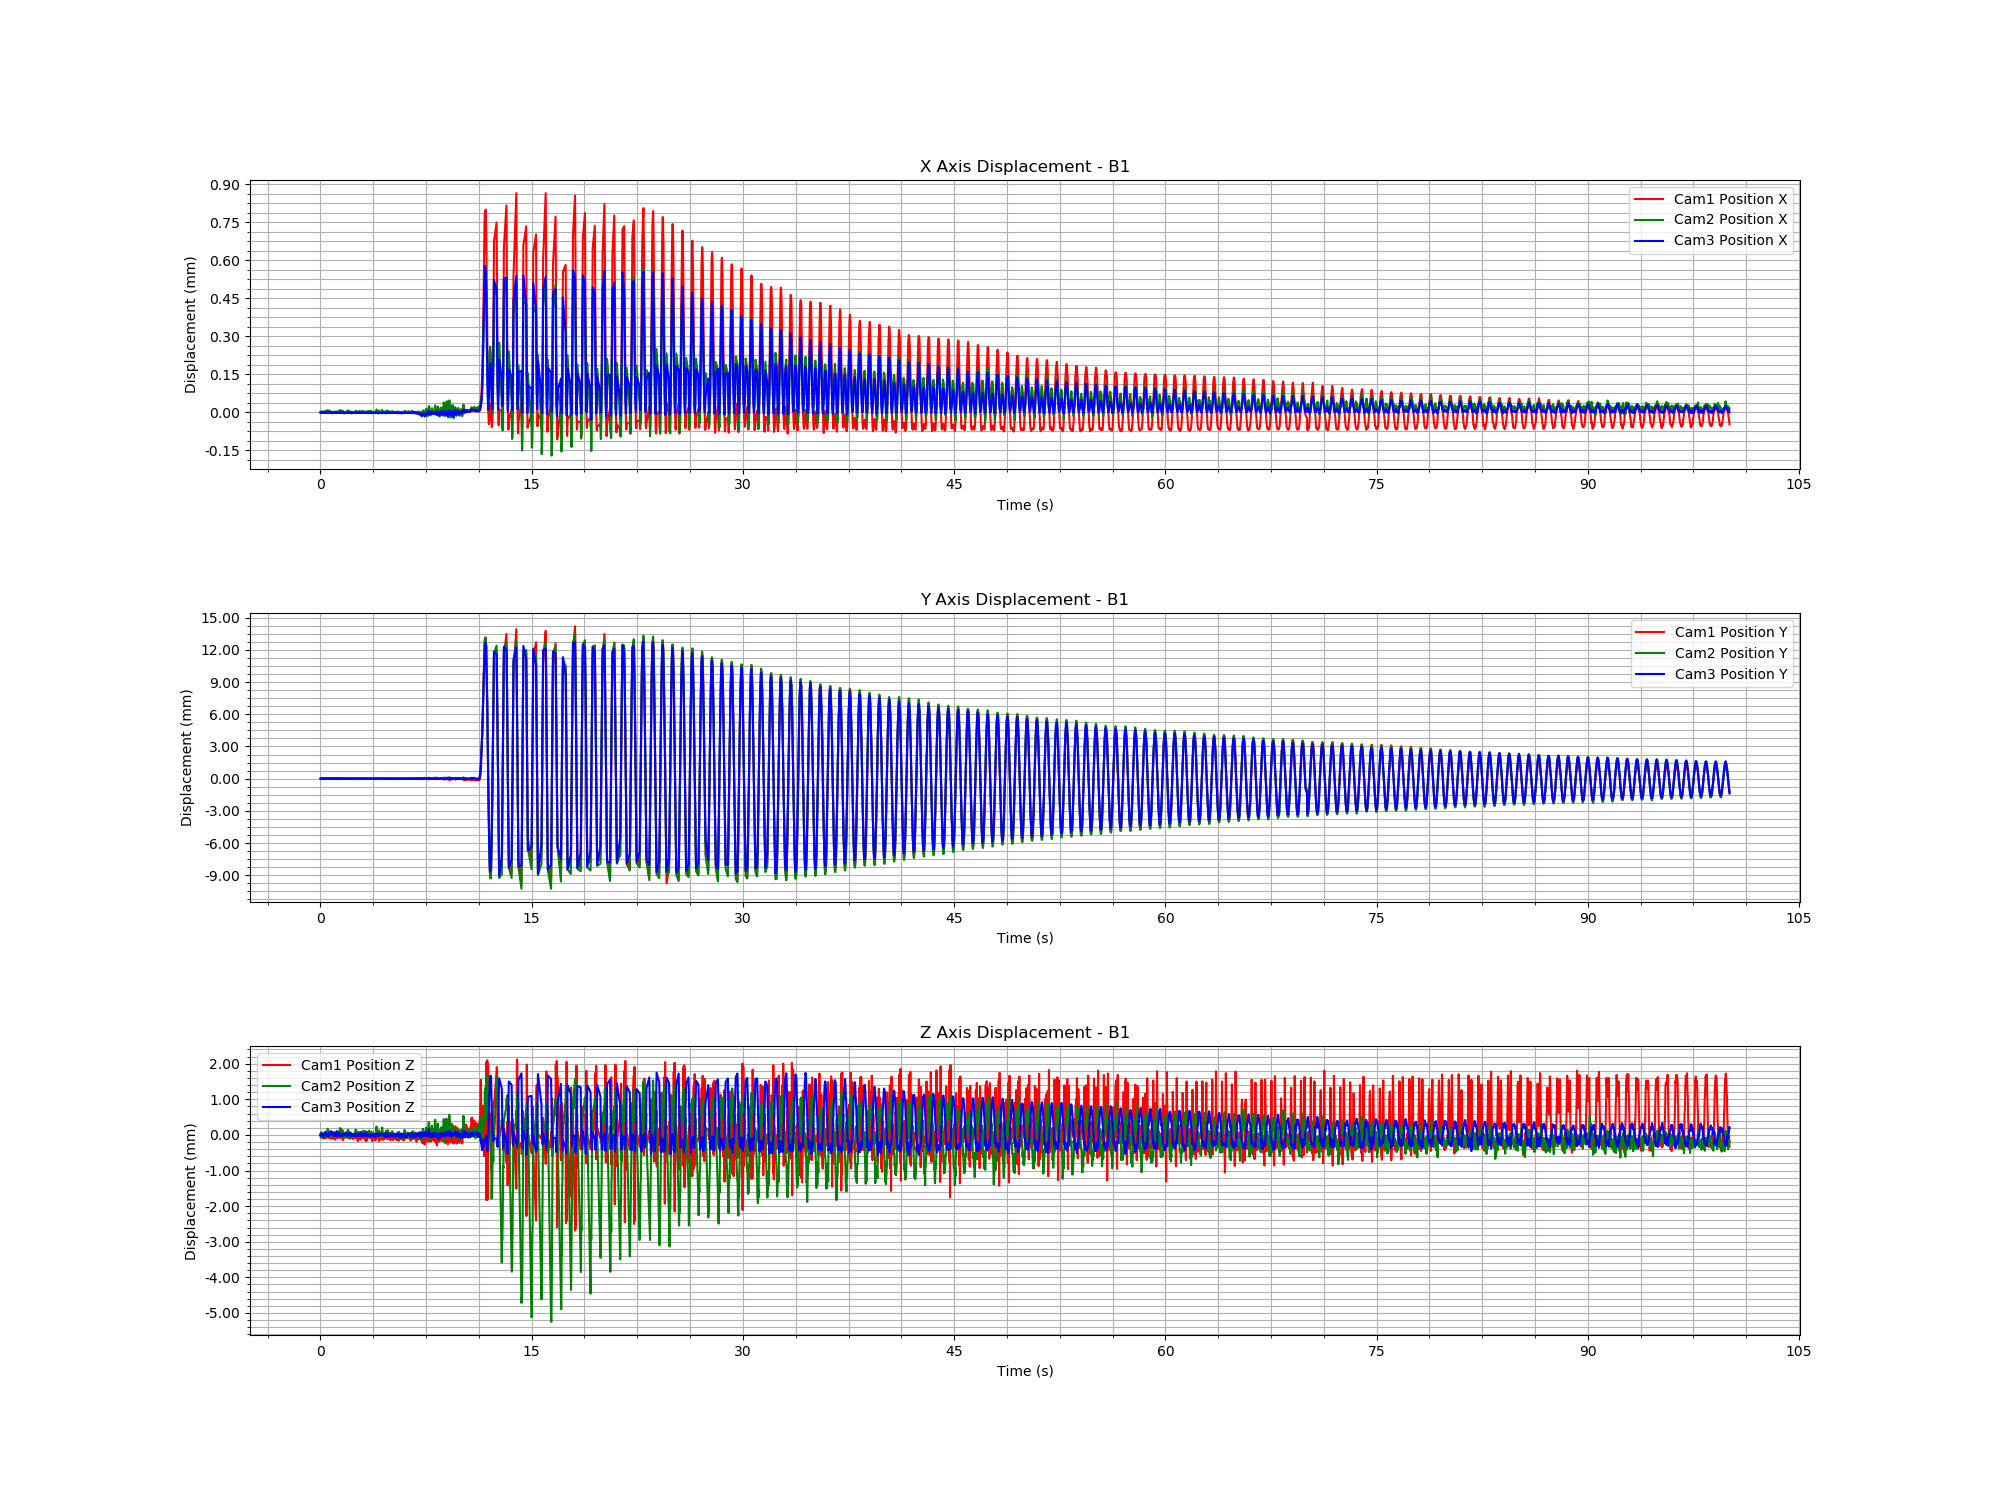

Data behind this chart, as committed beside it:
Time (s), Cam1 Fiducial ID, Cam1 Position X, Cam1 Position Y, Cam1 Position Z, Cam1 Rotation X, Cam1 Rotation Y, Cam1 Rotation Z, Cam1 Rotation W, Cam2 Fiducial ID, Cam2 Position X, Cam2 Position Y, Cam2 Position Z, Cam2 Rotation X, Cam2 Rotation Y, Cam2 Rotation Z, Cam2 Rotation W, Cam3 Fiducial ID, Cam3 Position X, Cam3 Position Y, Cam3 Position Z, Cam3 Rotation X, Cam3 Rotation Y, Cam3 Rotation Z
1730274591, 0, -1.904526925029801e-07, -1.288903977128858e-05, 1.1992864752077016e-05, 8.550412487893793e-05, 0.0007043, 9.821518756840113e-06, 1, 0, 2.562433864317828e-05, 5.016596195968069e-05, 0.0002729, 0.0001031, -0.002216, 0.0003581, 1, 0, 2.513993789537004e-06, -7.06615350861736e-06, -2.129682588914695e-05, 0.000131, 0.0001659, -4.3483986267926544e-05
1730274591, 0, 4.53840988342027e-07, -7.1925817484837336e-06, -1.4200912692763781e-05, 0.0001454, 0.001089, 6.906867009367437e-05, 1, 0, 2.530474119793137e-05, 5.252842889959618e-05, 0.0002897, 0.0003335, -0.002004, 0.0003661, 1, 0, 3.626770602055654e-08, 2.965662369054494e-06, 1.835809687099525e-05, 4.149162436511429e-06, -8.680026741439982e-05, 6.702900053655879e-06
1730274591, 0, 2.5304656991155494e-07, -2.3352034602326887e-07, -4.1864259082720675e-05, 0.0001778, 0.001201, 8.095148962975622e-05, 1, 0, 2.1879626534890343e-05, 3.174478957798073e-05, 0.0001957, 0.0006815, -0.00233, 0.0004243, 1, 0, 1.541030527028029e-06, -5.371560822911433e-06, -7.041522408137335e-06, -3.683465493952728e-05, -0.0001445, 1.0653061512456097e-05
1730274591, 0, -1.0841764887573315e-06, -1.1083710245100002e-05, -1.5701587480125097e-06, 0.0001991, 0.0008381, -7.945655260466427e-07, 1, 0, 2.4535650782260957e-05, 4.808613857798824e-05, 0.0002545, 0.0005166, -0.001999, 0.0003888, 1, 0, 1.3157938841224295e-06, -1.828319540912379e-05, -5.0549761641435366e-05, -5.099539179072269e-05, -3.812755061031967e-05, 2.8553794345724044e-05
1730274591, 0, 8.105776995212666e-07, -2.1480455165607053e-05, 3.273440299945729e-05, 0.0001504, 0.000942, 8.572651578569168e-05, 1, 0, 2.340267588751778e-05, 4.1442815020177765e-05, 0.0002213, 0.0006099, -0.002438, 0.0003851, 1, 0, 7.59064323431489e-07, -3.653600304878161e-07, 1.1047604025660945e-06, 3.8072417495776385e-05, 4.383116643147536e-05, -4.888186028358947e-05
1730274591, 0, 8.440277106628431e-07, -2.9683156090660813e-05, 6.313011712597652e-05, 0.0002067, 0.0008993, 6.497920132518499e-05, 1, 0, 2.93679745237977e-05, 7.290643410347793e-05, 0.0003492, 0.0002488, -0.00167, 0.0003789, 1, 0, 3.725676065106334e-06, -4.655290557037233e-06, -1.8185595571473892e-05, 0.0001088, 0.0001783, -5.416712205597217e-05
1730274591, 0, 6.186888457592435e-07, -5.817166941193716e-06, -7.950186826197032e-06, 0.0001444, 0.0009272, 6.336509159148844e-05, 1, 0, 2.4800344546008843e-05, 4.26008122473315e-05, 0.0002335, 0.0005686, -0.002359, 0.0004253, 1, 0, 2.005402859809216e-06, -7.46299421581452e-06, -2.6442722744252408e-05, 4.1917168438950205e-05, 0.0001452, 1.4331424155490899e-05
1730274591, 0, 9.83911232292957e-07, -2.3136494973526504e-06, -2.456957698037971e-05, 7.590599150575102e-05, 0.001031, 8.754617723165945e-05, 1, 0, 2.9176257266925997e-05, 6.395486967073082e-05, 0.0003315, 0.0004794, -0.001399, 0.0003888, 1, 0, 1.0313925096889358e-06, -6.6210999452107724e-06, -1.6599692615539068e-05, 4.289930574593403e-05, 6.352099612603928e-05, -1.3244454181417518e-06
1730274591, 0, 1.2706751874781525e-06, -1.5184768185072787e-05, 1.2570583926225171e-05, 7.799290003126388e-05, 0.0009371, 8.759535955220721e-05, 1, 0, 2.6942912769148395e-05, 4.869926201708987e-05, 0.0002761, 0.0006734, -0.001713, 0.000408, 1, 0, 2.777884432426683e-06, -1.4219704181923273e-05, -4.5830274317968026e-05, 5.3011156401819784e-05, 5.025924481840784e-05, -1.827576346752874e-05
1730274591, 0, -1.0058404975213221e-06, -1.9400213456961187e-05, 2.3599936970105912e-05, 0.0001563, 0.0007162, -2.900455761514076e-05, 1, 0, 2.7322925458745008e-05, 5.1080663024738396e-05, 0.0002784, 0.0006317, -0.001678, 0.0004522, 1, 0, 1.0219130847723866e-06, -1.7816006982573021e-06, 1.3570687832511606e-06, -5.3117011975590814e-05, 4.7377946781398416e-05, -7.898166794903804e-06
1730274591, 0, 1.1419736711879144e-06, 3.854007791871499e-06, -4.360898852841895e-05, 7.86459765182855e-05, 0.001027, 9.626756521764793e-05, 1, 0, 2.3292959390445234e-05, 3.0179822130107634e-05, 0.0001844, 0.0008236, -0.002247, 0.0004748, 1, 0, 4.82856460319716e-07, -1.7859467789891672e-06, 3.2348376234300396e-06, -6.779163565106632e-05, -8.280118776744588e-06, -1.205210147999768e-05
1730274591, 0, -2.325373233666985e-07, 1.7688372017655455e-05, -8.295238462053597e-05, 2.0001904487250912e-05, 0.0008777, 4.9304947065507e-05, 1, 0, 2.548638993883353e-05, 5.1172095747973295e-05, 0.0002713, 0.000719, -0.001606, 0.0003656, 1, 0, 2.0889342790012764e-06, -1.9452077602063165e-05, -6.0866535810074176e-05, 6.28606203151005e-05, -1.1943751647771074e-05, 1.056958333017633e-05
1730274591, 0, -1.1190095916603333e-07, 1.701035671324353e-06, -2.889863750251053e-05, -3.5753268603917837e-05, 0.0004659, 1.419478798871487e-05, 1, 0, 2.5437015127423207e-05, 5.4214127566553444e-05, 0.0002847, 0.0004981, -0.001786, 0.0004094, 1, 0, 3.52932388212709e-07, -2.320638619352856e-05, -7.548421672548429e-05, 0.0001491, 5.515660792536728e-05, -1.509039103637358e-05
1730274592, 0, -1.1254695854336175e-06, -6.5744387527711135e-06, -1.0009870333272701e-05, 0.000192, 0.0006308, -4.933761366282844e-05, 1, 0, 2.3453176226535433e-05, 3.65411371470709e-05, 0.0002234, 0.000589, -0.002018, 0.0004213, 1, 0, 7.324549606175835e-07, 1.0049091579116562e-06, 4.102113507177644e-06, 2.6491876179903578e-05, 7.857706613683653e-05, -4.2463934238130795e-05
1730274592, 0, -1.2835627523424242e-07, 1.95796688746809e-05, -9.064463153658996e-05, 3.0038387035810898e-05, 0.000938, 5.18460314457294e-05, 1, 0, 2.5744260319587558e-05, 5.228455116079155e-05, 0.0002865, 0.0003672, -0.001753, 0.000397, 1, 0, 1.9564987433670037e-06, -2.5903743358390118e-05, -8.490805780076475e-05, 0.000121, 5.2172149657332094e-05, 6.898465838283206e-06
1730274592, 0, -3.7276753032775425e-08, 1.4978674261686716e-07, -3.267146932556092e-05, 6.363551690843874e-05, 0.0007913, 3.2174696101000776e-05, 1, 0, 2.5907241266693955e-05, 4.9838122734985416e-05, 0.0002742, 0.0005154, -0.001489, 0.0003846, 1, 0, -1.8557960273199016e-07, 6.28324690116276e-07, 2.6668907766654234e-06, 6.670423150373338e-07, -9.677784962970123e-06, 8.902531878607382e-06
1730274592, 0, -3.917997368321679e-07, -2.0971409549279645e-05, 3.233090676373738e-05, 0.0002154, 0.0007321, -4.2279754523696065e-06, 1, 0, 2.7819661140782643e-05, 5.843073570522387e-05, 0.0003073, 0.0004183, -0.001621, 0.0003945, 1, 0, 2.0861345508738636e-06, -3.0195281829951168e-06, -7.904637242834736e-06, 5.960091814620071e-05, -5.040259413647665e-05, -2.3388149413767898e-05
1730274592, 0, 1.956181502092923e-07, -4.535304590655573e-06, -2.286163109802685e-05, 6.5510147719755e-05, 0.0008903, 4.740037879568769e-05, 1, 0, 2.3352969478928397e-05, 3.128889540231213e-05, 0.0001913, 0.0007968, -0.002249, 0.0004103, 1, 0, 1.5939608002822132e-06, -2.1017234807530955e-06, -1.3354465798604851e-06, -7.698750154799035e-06, -5.2438020594394254e-05, 1.1612519031021257e-05
1730274592, 0, 1.5668839992251082e-06, -4.370107483945073e-05, 9.968391443156682e-05, 0.0002821, 0.001028, 0.0001002, 1, 0, 3.1834037100314134e-05, 7.126800430417889e-05, 0.0003598, 0.0004127, -0.001478, 0.0004826, 1, 0, 2.6906020818223876e-06, -7.981028527275025e-06, -2.1878377250430984e-05, -1.397104478312503e-05, -3.280131727167627e-05, 1.2670639930861359e-05
1730274592, 0, 1.2207392881450557e-06, -1.2172008620723323e-05, 5.147808850480821e-06, 0.0001774, 0.001132, 0.0001135, 1, 0, 2.837749334090145e-05, 4.917815543406278e-05, 0.000269, 0.00044, -0.002108, 0.0005028, 1, 0, 1.8440622675968769e-06, -9.4017489188369e-06, -3.407752665805792e-05, 0.0001385, 1.8408939712379794e-05, 5.391240152883058e-06
1730274592, 0, -5.762082141152665e-08, -2.0667415858038754e-06, -1.9072487604364766e-05, 0.0001324, 0.0008032, 4.551150555396878e-05, 1, 0, 2.4413190712956825e-05, 3.375364823255061e-05, 0.0002078, 0.0006602, -0.00208, 0.0003953, 1, 0, 7.623199303818307e-08, 1.3024806950538368e-05, 4.730520716060212e-05, -0.0001781, 0.000181, -5.368248156586122e-05
1730274592, 0, -3.257296169995715e-08, -1.299588304417656e-05, 8.082113120779343e-06, 5.279642927299858e-05, 0.0006767, 2.0634083356713743e-05, 1, 0, 2.9652652324645005e-05, 6.187680380635214e-05, 0.0003239, 0.0005813, -0.001345, 0.000376, 1, 0, 1.91136961591466e-06, -6.9501309788916285e-06, -1.8624761801415132e-05, -2.929660354816083e-06, -1.2417295883888123e-05, 1.7747609763999372e-05
1730274592, 0, -1.4133194519412126e-07, -1.3895815593378583e-05, 6.203072569044146e-07, 0.0002321, 0.001061, 2.7546099074764462e-05, 1, 0, 2.641724884317082e-05, 5.043626521895875e-05, 0.0002765, 0.0006433, -0.001582, 0.0004502, 1, 0, -1.0830951764413849e-07, 3.3901355829134277e-06, 2.1596185888438717e-05, -0.0001311, -4.3546321856326035e-05, -8.634821958027011e-06
1730274592, 0, 4.810239291455725e-07, 1.5536077116578302e-05, -8.655640299729981e-05, 0.0001591, 0.001296, 9.782278929482092e-05, 1, 0, 2.657165042635069e-05, 6.243627809785025e-05, 0.0003271, 0.0005077, -0.001582, 0.0003601, 1, 0, -8.699267053622813e-07, -5.409956896027934e-06, -6.236202864763248e-06, -8.428394047570096e-05, -2.3919212045604887e-05, -1.3898747114606102e-05
1730274592, 0, 7.846359081662491e-07, -1.046246523501361e-05, -1.957965631727691e-06, 0.000164, 0.0009932, 7.810563280593111e-05, 1, 0, 2.6822269867547747e-05, 6.418541227632088e-05, 0.000325, 0.0004402, -0.001774, 0.0003959, 1, 0, 1.1066987873624345e-06, -6.8699995185521135e-06, -1.4796820452379355e-05, -7.957894407946021e-05, 1.1887117623673447e-05, -1.1950675331733304e-05
1730274592, 0, 4.889032567856719e-07, 3.791963530107086e-06, -3.791892268734725e-05, 3.3331515842568615e-05, 0.0007985, 5.831860028580534e-05, 1, 0, 2.7181054252509318e-05, 6.349154289084265e-05, 0.0003252, 0.000526, -0.002051, 0.0003674, 1, 0, 2.4099889671740347e-07, 5.506386352288286e-06, 2.0985442777955688e-05, -4.823874830037913e-05, 8.655370413540994e-05, -2.8127447554426672e-05
1730274592, 0, 1.8114476699350884e-07, -1.4562615091433157e-05, 1.8703452891973964e-05, -2.2563686042173866e-05, 0.0005078, 2.9067711067209482e-05, 1, 0, 2.7789329056780235e-05, 6.437575459669799e-05, 0.0003385, 0.0005244, -0.00169, 0.0003653, 1, 0, 3.988468673666462e-07, 5.3717570241472515e-06, 2.3071754365418374e-05, -0.0001092, 0.0001224, -4.362848518191767e-05
1730274592, 0, 8.649126043235701e-07, -1.5523792923101758e-05, 1.4054562132778158e-05, 6.593640931340344e-05, 0.0008415, 6.310928891006053e-05, 1, 0, 2.6903485766088168e-05, 5.189268551068092e-05, 0.0002926, 0.0006548, -0.00152, 0.000395, 1, 0, 2.876354552546752e-06, -1.6585191172476163e-05, -4.689834720296968e-05, -4.3442735679590294e-05, 0.0003373, -7.176641982876399e-05
1730274592, 0, 1.006224651090142e-06, -2.3439567428068183e-06, -3.230609823274323e-05, 0.0001267, 0.001099, 7.850948017666104e-05, 1, 0, 2.8836720941013644e-05, 5.860434864526123e-05, 0.000316, 0.0005721, -0.001902, 0.0004534, 1, 0, 1.3147707506499014e-06, -2.5976604528240896e-06, -1.42106353348011e-06, -6.66822123514505e-05, 0.0001241, -2.404166733848578e-06
1730274592, 0, 3.2249733945200004e-07, -1.665138400850434e-05, 1.3855417226805997e-05, 0.0002579, 0.001088, 5.733688299254719e-05, 1, 0, 3.503779500600855e-05, 9.378083296166752e-05, 0.0004458, 0.0002925, -0.001357, 0.0003939, 1, 0, 1.8532655639300968e-06, -8.18620072103362e-06, -2.707586256864414e-05, 1.1048413002877032e-05, -5.978393191394625e-05, 3.0549144636840856e-05
1730274592, 0, -9.762918225714511e-08, -8.607361224417642e-06, -7.305242720759388e-07, 0.0001258, 0.0006907, 1.5227632312888047e-05, 1, 0, 2.9119288355325773e-05, 6.377772355143206e-05, 0.0003231, 0.0004283, -0.002222, 0.0004142, 1, 0, 5.142393754407083e-07, -1.8746002992164093e-05, -5.8841311867562605e-05, 0.0001427, -3.428740248426189e-05, -1.5004188976652895e-05
1730274592, 0, 2.7731470425631413e-07, 4.083980403703029e-06, -4.188987412052668e-05, -1.3574106666745434e-05, 0.000805, 6.202432035261205e-05, 1, 0, 2.8587266197135934e-05, 6.138692893214115e-05, 0.000311, 0.0002465, -0.002164, 0.0003924, 1, 0, 1.2054425208904671e-06, -1.1933677401045128e-06, 9.455799232104433e-07, -6.36962459493305e-05, 0.0001197, -1.9298986979975806e-05
1730274592, 0, -1.6841080458979438e-07, 7.2988054783480595e-06, -5.3236617682003286e-05, 8.35176958454923e-05, 0.0009687, 4.6625223052692685e-05, 1, 0, 2.843134994117589e-05, 6.1259851239351e-05, 0.0003127, 7.400669206006355e-05, -0.00206, 0.000397, 1, 0, 2.7961632957390997e-06, -1.3077842341442044e-05, -4.138060055031358e-05, -4.9832577305707044e-05, 1.3638767562589123e-05, -2.198067406378226e-05
1730274592, 0, -5.832805070595464e-07, 6.092156162222208e-06, -4.7258293126161365e-05, 1.6001950440798653e-05, 0.0006588, 1.3506303667452228e-05, 1, 0, 2.774106756235291e-05, 6.018156898188369e-05, 0.0003163, 0.0002561, -0.001819, 0.0003562, 1, 0, 3.022677142473084e-07, -2.912839122441706e-06, -6.461478383691296e-06, -4.798373229925783e-05, 0.0003285, -0.0001162
1730274592, 0, -1.3671340786433109e-06, 1.3011726008839816e-05, -7.04360213199942e-05, 7.771449102663359e-05, 0.0006854, -2.0626958664304203e-05, 1, 0, 2.4197127038209622e-05, 4.568737928164863e-05, 0.0002516, 0.0005402, -0.001677, 0.0003623, 1, 0, 3.806014872015973e-07, -3.322348179713742e-06, -3.82697444983743e-06, -6.837806335945412e-05, 6.549180211439007e-05, -4.7532320761265014e-05
1730274592, 0, -5.804135903400939e-07, 1.2492752554097628e-05, -7.338548128510182e-05, 0.0001139, 0.0009568, 2.475723423396392e-05, 1, 0, 2.488106529137687e-05, 5.487702449037289e-05, 0.0002823, 0.0002305, -0.002035, 0.0003787, 1, 0, 1.552769585689705e-06, -1.5019612879971914e-05, -3.8062865613723416e-05, -0.0001208, -4.714361058467003e-05, 8.458838610983592e-07
1730274592, 0, -7.194166056612362e-08, 9.119192737388795e-06, -6.114669209626482e-05, 8.518896027954035e-05, 0.0009581, 5.036622131459176e-05, 1, 0, 2.836290583071329e-05, 7.341568799927235e-05, 0.0003538, 0.0002674, -0.001712, 0.0003946, 1, 0, 6.873244898816527e-07, 1.0740105755762199e-05, 4.629333887403618e-05, -0.0002262, -6.99448172058535e-05, -1.3182850064238152e-05
1730274592, 0, 2.539156318268701e-07, 7.236348665523227e-06, -5.320819702964506e-05, -8.736637436767493e-06, 0.0007959, 5.58235757852047e-05, 1, 0, 2.7122725146736548e-05, 6.375670477349201e-05, 0.0003167, 0.0002063, -0.002147, 0.0004495, 1, 0, 1.2843395192113083e-06, -1.1052699941444746e-06, 4.677901487938254e-06, -0.0001538, 0.0001021, -1.573877789925493e-07
1730274592, 0, -2.5803947420062753e-07, -1.065673699240941e-06, -2.251368669448874e-05, -1.1688972039907628e-05, 0.0005104, 6.250023922518957e-06, 1, 0, 3.2519721577493935e-05, 7.688145706952681e-05, 0.0003805, 0.0001753, -0.002663, 0.0004403, 1, 0, 2.7081799165710577e-07, 6.237022724896694e-06, 1.869408068205209e-05, 4.343470989108142e-05, -0.0002697, 1.6753026330714187e-05
1730274592, 0, 6.575563055244536e-08, 9.786007497137589e-06, -5.271659572090519e-05, -2.1284816590585117e-05, 0.0006093, 3.296042839596208e-05, 1, 0, 2.5182677898077263e-05, 4.675337440742686e-05, 0.0002593, 0.0005309, -0.0025, 0.0004054, 1, 0, 5.485877969964231e-07, 1.150147367357493e-05, 3.503049178522941e-05, -4.7043707936457086e-05, -0.0001581, -2.9915018386959524e-05
1730274592, 0, 9.564371644186117e-09, -6.026123302592736e-06, -1.5097586310752412e-05, 2.048912330378128e-05, 0.0007109, 1.3894111191331288e-05, 1, 0, 2.9342659965928232e-05, 7.020878386344628e-05, 0.0003499, 0.0002538, -0.001626, 0.000408, 1, 0, 2.368363801900016e-06, -2.264099206265537e-06, -3.6112282690066435e-06, 1.927408238134576e-05, -0.0002408, 3.343411002706968e-05
1730274592, 0, 9.038581337584254e-07, -1.6589183198139086e-05, 1.3721803255603865e-05, 5.904123377601225e-05, 0.000918, 7.886944553220449e-05, 1, 0, 2.8663674177806815e-05, 6.421002514232713e-05, 0.0003259, 0.0001804, -0.002186, 0.0004612, 1, 0, 1.3065538407463478e-06, 5.337779840133535e-06, 2.5813726999355195e-05, -0.0001822, 6.73178455981042e-05, -1.0666016834779689e-05
1730274592, 0, 1.5612767224172303e-06, -3.7651038661177716e-05, 7.709541573295723e-05, 0.0002175, 0.0009992, 9.002356237787168e-05, 1, 0, 2.588701014928298e-05, 4.703990883269735e-05, 0.0002551, 0.0005087, -0.002713, 0.0004743, 1, 0, 1.7701368370334818e-06, 1.03421008499712e-05, 3.668418727176368e-05, -0.0001409, 7.763207128072276e-05, -3.2363620504951784e-05
1730274592, 0, 7.50682898699341e-07, -7.006999098332884e-06, -9.601023855541904e-06, 0.000108, 0.0009616, 8.48255299964865e-05, 1, 0, 2.4988557393713144e-05, 3.988228807632461e-05, 0.0002281, 0.0006163, -0.002502, 0.0005063, 1, 0, 2.931450924701968e-06, -3.995347125724938e-06, -9.54428988027522e-06, 4.646344934147677e-05, 0.0001299, 3.3310476309423167e-06
1730274592, 0, 6.505429767911618e-08, 2.4845571852335528e-05, -0.0001039, -6.872794305993649e-05, 0.0008528, 5.720497165526299e-05, 1, 0, 2.5401711894488752e-05, 5.117929436298503e-05, 0.0002772, 0.0005091, -0.001849, 0.0004369, 1, 0, 1.9183497394683802e-07, 2.178815034129263e-05, 7.663295041197585e-05, -0.0002026, 0.0002988, -3.77875098005066e-05
1730274592, 0, 4.075323539612493e-07, 1.687621699252955e-05, -8.313826835230304e-05, -5.5576671804957195e-05, 0.0009706, 8.37591535116285e-05, 1, 0, 2.379539401801986e-05, 4.842927825192734e-05, 0.0002666, 0.0005093, -0.00177, 0.0004182, 1, 0, 6.719021652120628e-07, 4.802260385121106e-06, 1.791714411074527e-05, -9.840701275390557e-05, 8.818254096667028e-05, -2.7305114125573125e-05
1730274592, 0, -6.963542475757823e-07, -2.121814641472612e-05, 2.5265717859864518e-05, 0.0002111, 0.0009284, 1.0599566026298567e-05, 1, 0, 2.572755082666469e-05, 5.395667458652724e-05, 0.0002885, 0.0005829, -0.002041, 0.0004279, 1, 0, 1.2067198399782018e-06, -2.1780082791037607e-07, 4.257180012381138e-06, -3.5945539445157394e-06, 3.233153012662275e-05, -5.773980993215673e-06
1730274592, 0, 1.0859963100705202e-06, -4.2896396515665265e-06, -2.176020429059291e-05, 8.67754709868022e-05, 0.00104, 0.0001039, 1, 0, 2.768786296983305e-05, 6.721062783236542e-05, 0.0003368, 0.0005155, -0.001745, 0.0003784, 1, 0, 8.781284382394878e-08, 1.4132141420838428e-05, 5.445169973582987e-05, -0.0001778, 0.0002118, -3.55348273924202e-05
1730274592, 0, 9.60516238115699e-09, -3.0239050998876354e-06, -2.0293546475740165e-05, 0.0001445, 0.0008329, 4.66510017142831e-05, 1, 0, 2.1959549095914263e-05, 3.632064908605534e-05, 0.0002071, 0.0005807, -0.002089, 0.0004087, 1, 0, 1.045240227858675e-06, -5.481337345714457e-06, -1.5192344662884616e-05, 6.161551244017792e-05, 4.6240533057620096e-05, 1.1575711052894468e-05
1730274592, 0, 9.99890127259834e-07, -9.563106875929349e-06, 6.447252951395721e-06, 0.0003571, 0.001112, 9.722295688295563e-05, 1, 0, 2.5983444967903962e-05, 5.64039411025963e-05, 0.0002876, 0.0004683, -0.00198, 0.0004173, 1, 0, 1.0243884062286171e-06, -8.354925874409901e-07, -2.8748097712155923e-06, -1.2786221674009052e-05, 6.48517514870328e-05, -2.184209766248832e-05
1730274592, 0, 6.646831423829706e-07, -4.9833648815137225e-06, -1.1694078845729059e-05, 2.4604190098978395e-05, 0.0006798, 6.20078679329144e-05, 1, 0, 2.4210205357517622e-05, 3.9526735082797773e-05, 0.0002256, 0.0005373, -0.002201, 0.0004271, 1, 0, 2.400442577400581e-06, 1.1913297248323111e-05, 4.418612659939284e-05, -3.5500652806933126e-05, 0.0002191, -5.518449069976093e-05
1730274592, 0, -1.752946415621403e-07, 2.0177358680259793e-05, -9.289989236743902e-05, -7.777388021922811e-05, 0.0006966, 4.1932748766281085e-05, 1, 0, 2.763557191484926e-05, 5.6633856677350746e-05, 0.0003003, 0.0004242, -0.001835, 0.0004238, 1, 0, 1.8941487206553646e-06, -1.6002811176777672e-05, -4.61787782191199e-05, 1.6713549467572405e-05, 0.0001704, 1.16699730636979e-05
1730274592, 0, 4.7009086983635623e-07, -1.410277201623928e-06, -3.336997374742374e-05, 0.0001623, 0.001064, 6.555375756054323e-05, 1, 0, 2.676267791833615e-05, 4.79467747235434e-05, 0.0002655, 0.0005716, -0.001984, 0.0004027, 1, 0, 1.2108022725211342e-06, -5.540360010549976e-06, -8.39842288549222e-06, -2.6569391411379835e-05, 0.0001507, -5.429504930357354e-05
1730274592, 0, 8.287586223127308e-07, -1.126429749595008e-05, -2.1558557181983294e-06, 0.0001898, 0.001098, 8.025013793860119e-05, 1, 0, 2.848972870490042e-05, 5.704145413432504e-05, 0.0003002, 0.000511, -0.00232, 0.0004231, 1, 0, 2.0297069191099267e-06, -1.1879203922474607e-05, -3.422205475376496e-05, 3.160881017210429e-05, -1.3129973942952053e-05, 1.6927288424601747e-05
1730274592, 0, 7.112235859261314e-07, -4.541376740737564e-06, -1.9919071138704394e-05, 0.0001348, 0.0009977, 7.64892498870673e-05, 1, 0, 2.820992192701375e-05, 6.105766589744238e-05, 0.0003142, 0.000657, -0.0022, 0.0004554, 1, 0, -1.599379132595989e-07, -2.730194059105999e-06, -3.5900315037479635e-06, -2.412638685492503e-05, -0.0001074, 6.944294071067828e-05
1730274592, 0, 6.091088098126526e-07, 1.0553530503348279e-05, -6.199340199100753e-05, -3.597132758147571e-05, 0.0008328, 8.466097832163496e-05, 1, 0, 2.803357728532153e-05, 6.936735273434595e-05, 0.0003455, 0.0004802, -0.001527, 0.0003318, 1, 0, 1.2614267527460986e-06, -1.0434205027118049e-05, -2.7964908448463667e-05, -1.0921355829565814e-05, -0.0001471, -3.6571891196675428e-06
1730274592, 0, -3.6378332165565763e-07, 2.821353993344499e-06, -4.2670438001779875e-05, 3.8312167630491575e-05, 0.0007589, 4.081015757631964e-06, 1, 0, 2.621317735053605e-05, 6.357320733758457e-05, 0.0003284, 0.0004117, -0.001376, 0.0002543, 1, 0, 1.6621103632751103e-06, -1.1261070750854788e-05, -2.884182230958381e-05, -2.8109336388404038e-05, 4.296930149230384e-05, -1.8896519128940356e-05
1730274592, 0, -5.774159066568922e-07, 2.2528015803682303e-06, -4.3255133285545935e-05, -1.0984789901218953e-05, 0.0007025, 1.2276864392917897e-05, 1, 0, 2.6185588257330486e-05, 6.31367222266646e-05, 0.00033, 0.0003593, -0.001453, 0.0003174, 1, 0, -8.04444430065651e-08, 3.491348785161649e-06, 2.3969139395274214e-05, -6.0406798159728134e-05, -0.0001401, 2.7825517178707448e-05
1730274592, 0, 5.114531989181859e-07, -1.5937473567310444e-05, 8.419858847271432e-06, 0.0002079, 0.001078, 7.053750638789194e-05, 1, 0, 2.713808673759536e-05, 6.280247160148779e-05, 0.0003376, 0.0005031, -0.001273, 0.0003535, 1, 0, 7.504600708875517e-07, -3.16214937783762e-06, 2.160164287918731e-06, -9.621135484852371e-05, 0.0001062, -6.681050021209e-06
1730274592, 0, -3.013994600232955e-08, 2.7239362973545227e-05, -0.0001191, 4.674326281584291e-05, 0.00108, 6.8517236375587e-05, 1, 0, 2.8277937037064285e-05, 6.755822524098131e-05, 0.0003472, 0.0003282, -0.001665, 0.0003779, 1, 0, 1.5236624814462833e-06, 1.2330439931652192e-06, 1.4637512284339634e-05, -0.0001198, -5.6225774802764514e-05, 1.3414114658892897e-05
... 4,814 more rows
